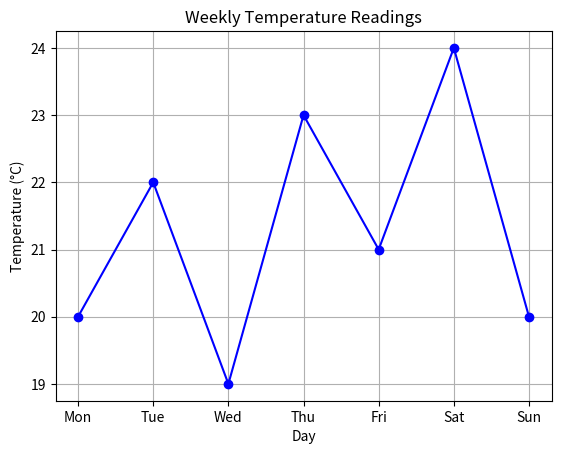

Source code (Python):
import matplotlib.pyplot as plt

# Temperature readings for 7 days
temperatures = [20, 22, 19, 23, 21, 24, 20]
days = ['Mon', 'Tue', 'Wed', 'Thu', 'Fri', 'Sat', 'Sun']

# Plotting the line graph
plt.plot(days, temperatures, marker='o', linestyle='-', color='blue')
plt.title('Weekly Temperature Readings')
plt.xlabel('Day')
plt.ylabel('Temperature (°C)')
plt.grid(True)
plt.show()
